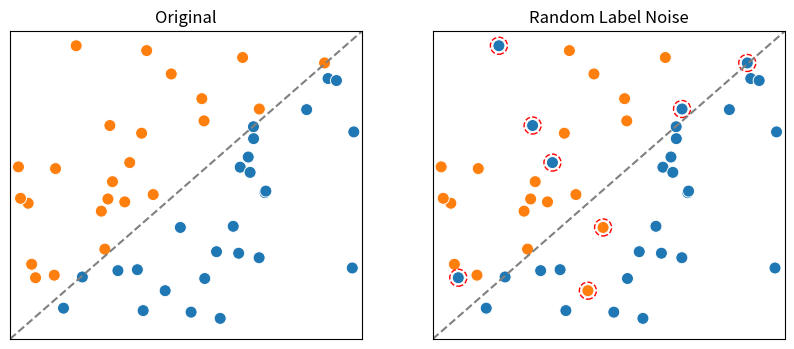

Recreate this plot in Python.
# src/data_analysis.py
import matplotlib.pyplot as plt
import numpy as np
import pandas as pd
import seaborn as sns

if __name__ == "__main__":
    np.random.seed(3)
    df = pd.DataFrame(np.random.rand(50, 2), columns=["X", "Y"])
    df["class"] = (df["Y"] >= df["X"]).astype(int)

    fig, axes = plt.subplots(1, 2, sharex=True, sharey=True, figsize=(10, 4))
    plt.setp(axes, xlim=(0, 1), ylim=(0, 1), xticks=[], yticks=[])
    for ax in axes.flat:
        ax.axline((0, 0), slope=1, color="gray", linestyle="--")

    axes[0].set_title("Original")
    sns.scatterplot(data=df, x="X", y="Y", hue="class", s=75, ax=axes[0])

    axes[1].set_title("Random Label Noise")
    label_noise_sample = df.sample(frac=0.15, random_state=0)
    label_noise_sample["class"] = 1 - label_noise_sample["class"]
    df.loc[label_noise_sample.index, :] = label_noise_sample

    sns.scatterplot(data=df, x="X", y="Y", hue="class", s=75, ax=axes[1])
    sns.scatterplot(data=label_noise_sample, x="X", y="Y", s=150, facecolors="none",
                    edgecolor='r', linestyle='--', linewidth=1, ax=axes[1])

    for ax in axes.flat:
        ax.legend()
        ax.get_legend().remove()

    plt.show()
